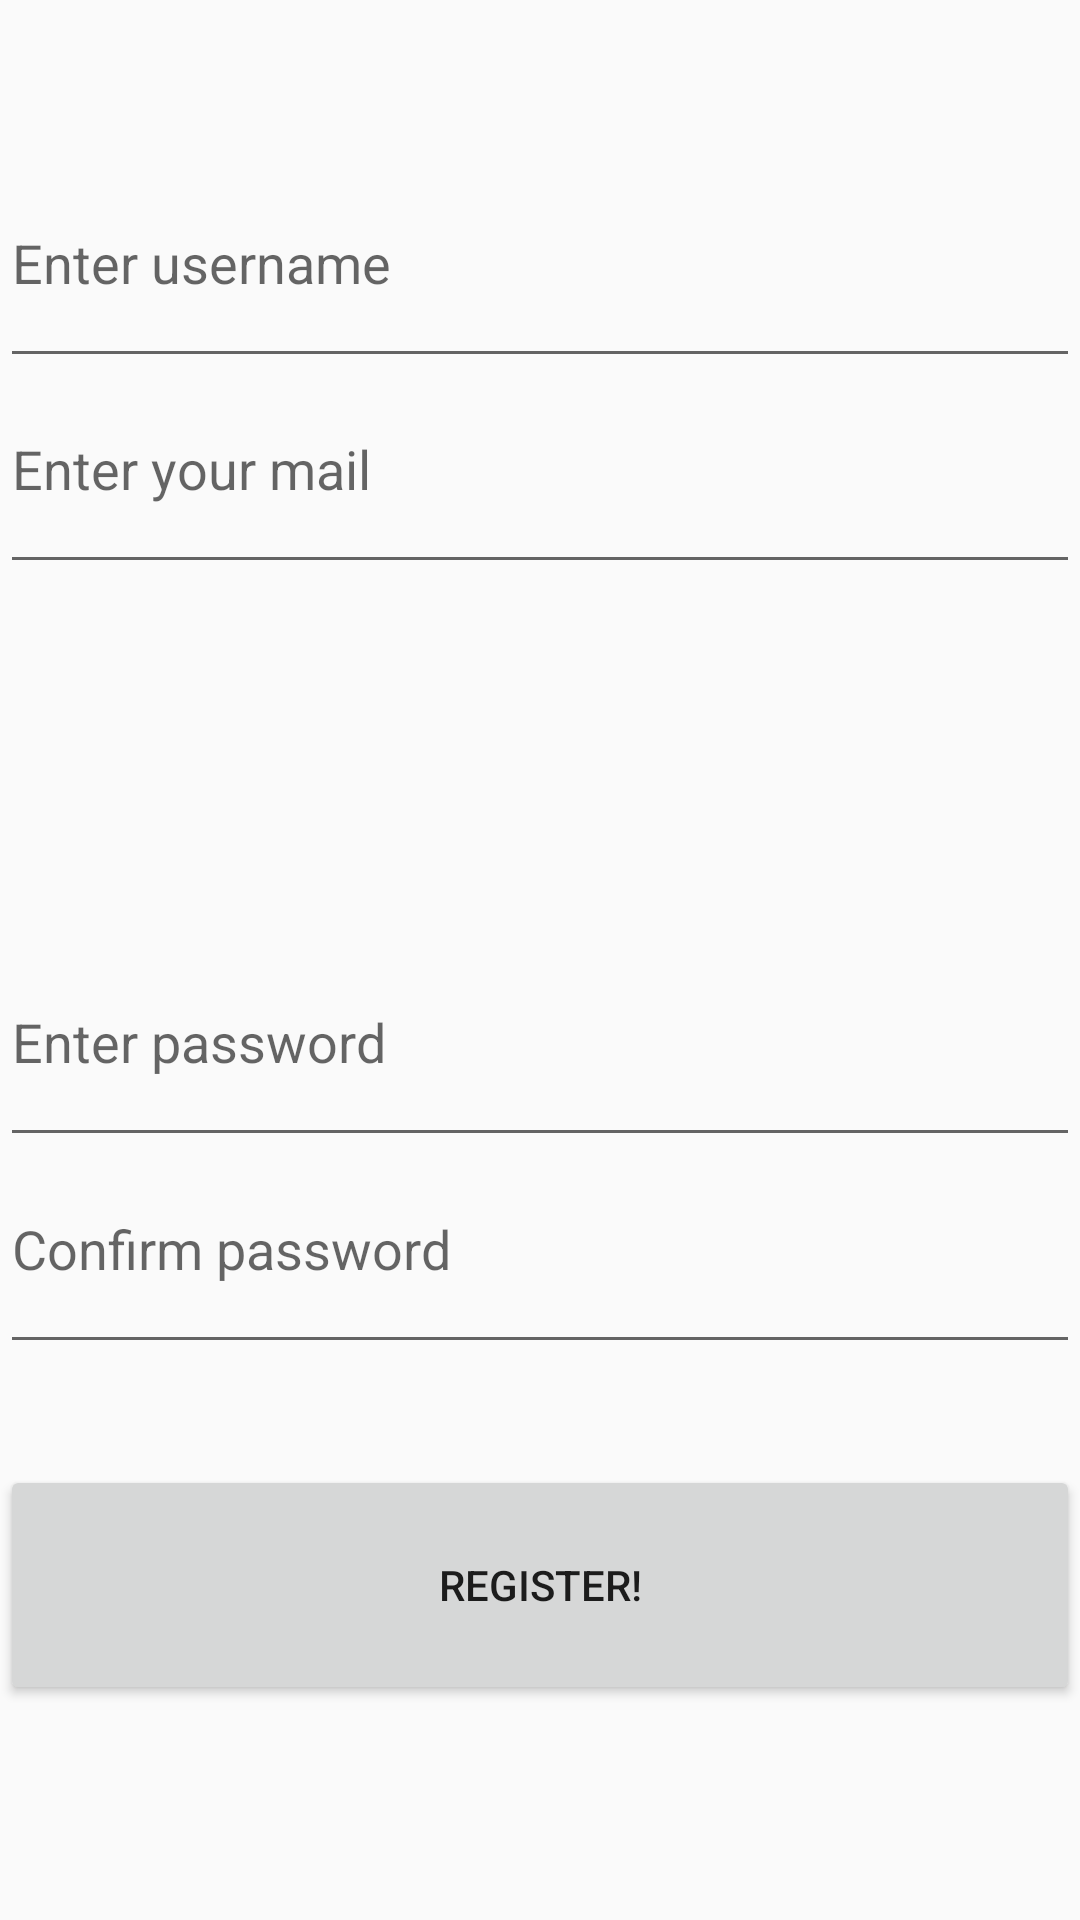

Reconstruct the res/layout file that produces this screen, plus the resources it refers to.
<!-- AndroidManifest.xml: application theme Theme.AppCompat.Light.NoActionBar -->
<!-- res/layout/activity_register_user.xml -->
<?xml version="1.0" encoding="utf-8"?>
<androidx.constraintlayout.widget.ConstraintLayout xmlns:android="http://schemas.android.com/apk/res/android"
    xmlns:app="http://schemas.android.com/apk/res-auto"
    xmlns:tools="http://schemas.android.com/tools"
    android:layout_width="match_parent"
    android:layout_height="match_parent"
    tools:context=".RegisterUser">

    <Button
        android:id="@+id/button_register_user"
        android:layout_width="match_parent"
        android:layout_height="80dp"
        android:text="Register!"
        app:layout_constraintBottom_toBottomOf="parent"
        app:layout_constraintEnd_toEndOf="parent"
        app:layout_constraintHorizontal_bias="1.0"
        app:layout_constraintStart_toStartOf="parent"
        app:layout_constraintTop_toTopOf="parent"
        app:layout_constraintVertical_bias="0.872" />

    <EditText
        android:id="@+id/edit_register_email"
        android:layout_width="match_parent"
        android:layout_height="80sp"
        android:ems="10"
        android:hint="Enter your mail"
        android:inputType="textEmailAddress"
        app:layout_constraintBottom_toBottomOf="parent"
        app:layout_constraintEnd_toEndOf="parent"
        app:layout_constraintHorizontal_bias="0.0"
        app:layout_constraintStart_toStartOf="parent"
        app:layout_constraintTop_toTopOf="parent"
        app:layout_constraintVertical_bias="0.205" />

    <EditText
        android:id="@+id/edit_password"
        android:layout_width="match_parent"
        android:layout_height="80sp"
        android:ems="10"
        android:hint="Enter password"
        android:inputType="textPassword"
        app:layout_constraintBottom_toBottomOf="parent"
        app:layout_constraintEnd_toEndOf="parent"
        app:layout_constraintTop_toTopOf="parent"
        app:layout_constraintVertical_bias="0.546" />

    <EditText
        android:id="@+id/edit_confirm_password"
        android:layout_width="match_parent"
        android:layout_height="80sp"
        android:ems="10"
        android:hint="Confirm password"
        android:inputType="textPassword"
        app:layout_constraintBottom_toBottomOf="parent"
        app:layout_constraintEnd_toEndOf="parent"
        app:layout_constraintHorizontal_bias="0.0"
        app:layout_constraintStart_toStartOf="parent"
        app:layout_constraintTop_toTopOf="parent"
        app:layout_constraintVertical_bias="0.669" />

    <EditText
        android:id="@+id/edit_username"
        android:layout_width="match_parent"
        android:layout_height="80sp"
        android:ems="10"
        android:hint="Enter username"
        android:inputType="textPersonName"
        app:layout_constraintBottom_toBottomOf="parent"
        app:layout_constraintEnd_toEndOf="parent"
        app:layout_constraintHorizontal_bias="0.0"
        app:layout_constraintStart_toStartOf="parent"
        app:layout_constraintTop_toTopOf="parent"
        app:layout_constraintVertical_bias="0.082" />

</androidx.constraintlayout.widget.ConstraintLayout>
<!-- resources referenced by this layout -->
<resources>

</resources>
